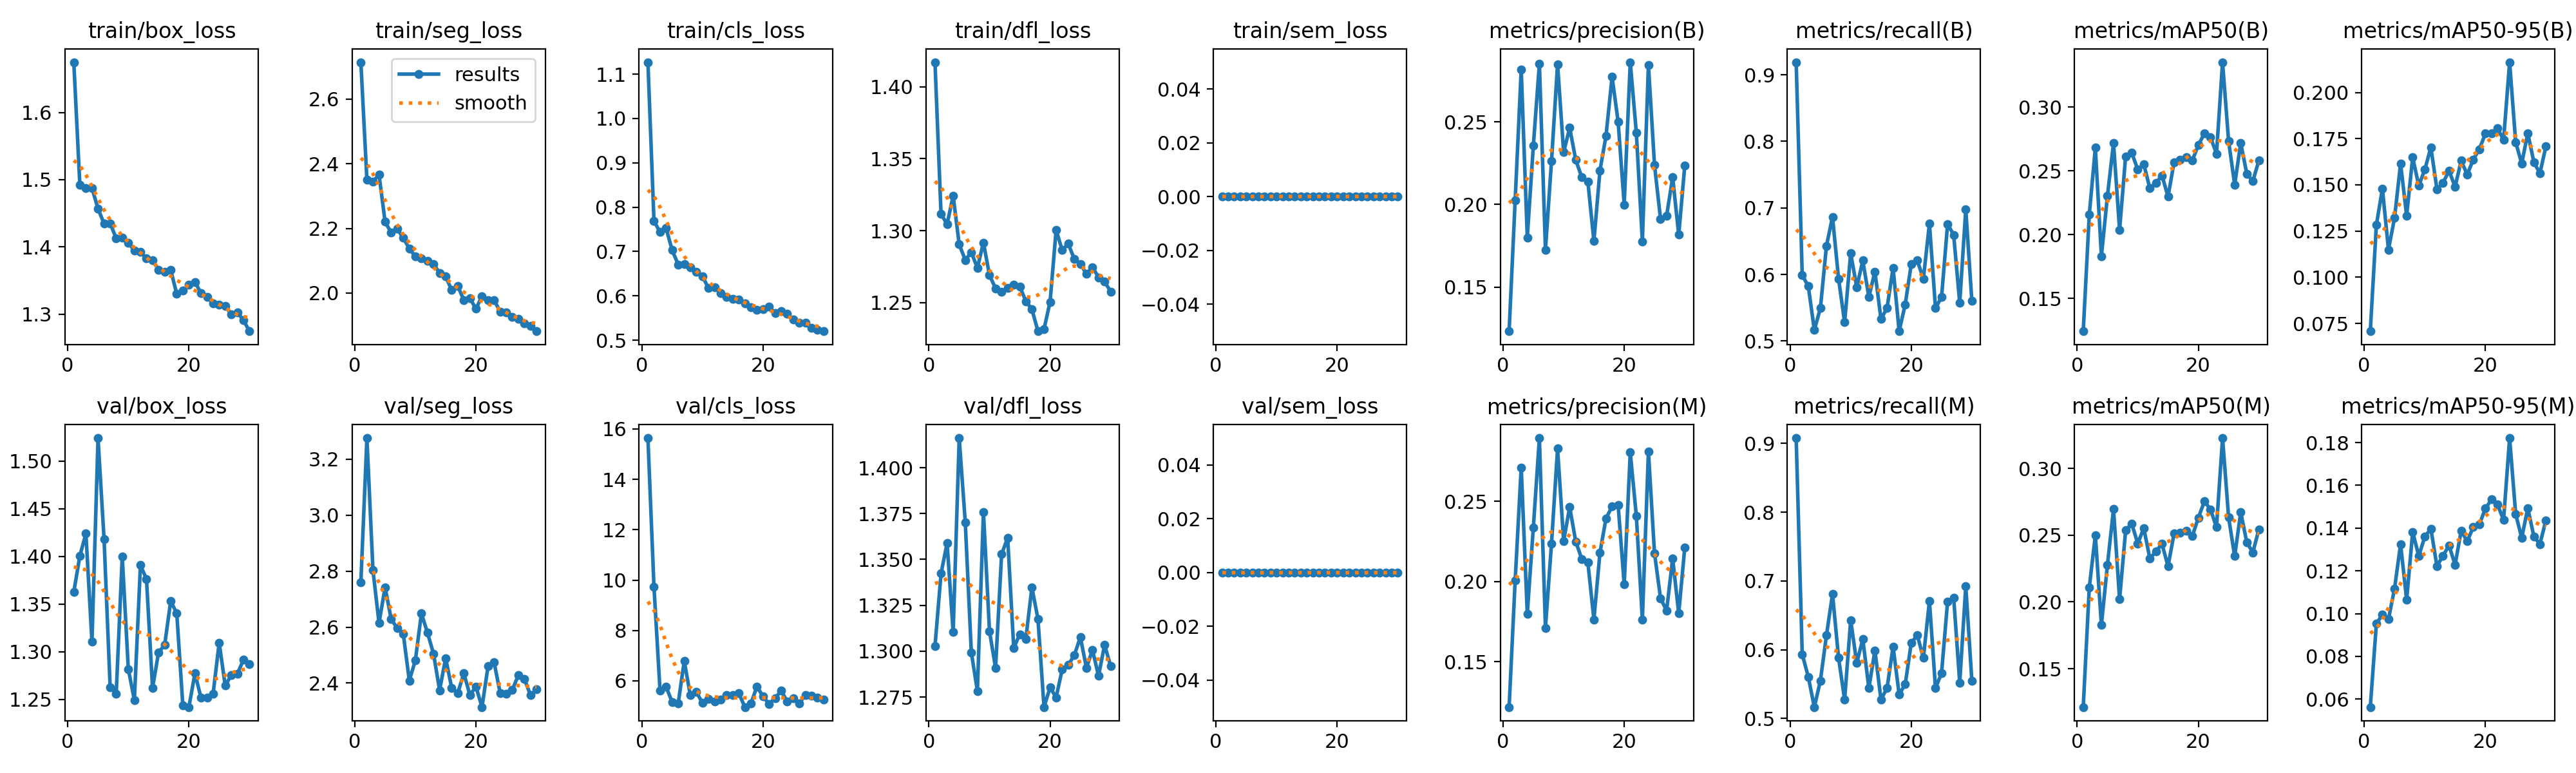

Data behind this chart, as committed beside it:
epoch, time, train/box_loss, train/seg_loss, train/cls_loss, train/dfl_loss, train/sem_loss, metrics/precision(B), metrics/recall(B), metrics/mAP50(B), metrics/mAP50-95(B), metrics/precision(M), metrics/recall(M), metrics/mAP50(M), metrics/mAP50-95(M), val/box_loss, val/seg_loss, val/cls_loss, val/dfl_loss, val/sem_loss, lr/pg0, lr/pg1, lr/pg2
1, 18.28, 1.675, 2.714, 1.127, 1.417, 0, 0.1232, 0.9188, 0.1244, 0.07078, 0.1217, 0.9079, 0.1212, 0.05625, 1.363, 2.76, 15.64, 1.303, 0, 0.0006583, 0.0006583, 0.0006583
2, 38.68, 1.492, 2.35, 0.7685, 1.312, 0, 0.2025, 0.5989, 0.2159, 0.1282, 0.2007, 0.5934, 0.2109, 0.09522, 1.4, 3.275, 9.734, 1.342, 0, 0.001281, 0.001281, 0.001281
3, 58.33, 1.487, 2.345, 0.7439, 1.305, 0, 0.2819, 0.5824, 0.2681, 0.148, 0.2713, 0.5604, 0.25, 0.09959, 1.424, 2.803, 5.613, 1.359, 0, 0.00186, 0.00186, 0.00186
4, 77.85, 1.488, 2.366, 0.7526, 1.324, 0, 0.18, 0.5165, 0.1832, 0.1149, 0.18, 0.5165, 0.1827, 0.09738, 1.31, 2.615, 5.761, 1.31, 0, 0.001802, 0.001802, 0.001802
5, 95.56, 1.457, 2.22, 0.703, 1.29, 0, 0.2355, 0.5494, 0.2306, 0.1321, 0.2337, 0.555, 0.2279, 0.1117, 1.524, 2.742, 5.162, 1.416, 0, 0.001736, 0.001736, 0.001736
6, 113.5, 1.435, 2.187, 0.6707, 1.28, 0, 0.2855, 0.6429, 0.2719, 0.1615, 0.2895, 0.6209, 0.2696, 0.1325, 1.418, 2.629, 5.111, 1.37, 0, 0.00167, 0.00167, 0.00167
7, 133.3, 1.435, 2.199, 0.6712, 1.285, 0, 0.1726, 0.6866, 0.2037, 0.1333, 0.1712, 0.6811, 0.2019, 0.1065, 1.263, 2.596, 6.785, 1.299, 0, 0.001604, 0.001604, 0.001604
8, 150.9, 1.413, 2.17, 0.6646, 1.274, 0, 0.2263, 0.5934, 0.2615, 0.1649, 0.2239, 0.5879, 0.2536, 0.1382, 1.256, 2.577, 5.427, 1.278, 0, 0.001538, 0.001538, 0.001538
9, 170.3, 1.413, 2.138, 0.6542, 1.292, 0, 0.2851, 0.5281, 0.2644, 0.1495, 0.283, 0.5275, 0.2587, 0.127, 1.4, 2.409, 5.555, 1.376, 0, 0.001472, 0.001472, 0.001472
10, 188.8, 1.406, 2.113, 0.6444, 1.269, 0, 0.2316, 0.6319, 0.2512, 0.1583, 0.2254, 0.6429, 0.2438, 0.1359, 1.282, 2.482, 5.125, 1.311, 0, 0.001406, 0.001406, 0.001406
11, 206.7, 1.394, 2.108, 0.6172, 1.26, 0, 0.2465, 0.5806, 0.2552, 0.1703, 0.2465, 0.5806, 0.2552, 0.1397, 1.249, 2.649, 5.29, 1.291, 0, 0.00134, 0.00134, 0.00134
12, 225.8, 1.392, 2.099, 0.6197, 1.258, 0, 0.227, 0.6209, 0.2364, 0.1477, 0.225, 0.6154, 0.2325, 0.1222, 1.391, 2.58, 5.185, 1.353, 0, 0.001274, 0.001274, 0.001274
13, 243.8, 1.383, 2.089, 0.6069, 1.26, 0, 0.2164, 0.5661, 0.2407, 0.151, 0.214, 0.544, 0.2379, 0.127, 1.376, 2.505, 5.262, 1.362, 0, 0.001208, 0.001208, 0.001208
14, 261.7, 1.38, 2.062, 0.5969, 1.263, 0, 0.2139, 0.6044, 0.2464, 0.1577, 0.212, 0.5989, 0.2434, 0.1318, 1.262, 2.375, 5.432, 1.302, 0, 0.001142, 0.001142, 0.001142
15, 279.4, 1.366, 2.051, 0.5927, 1.261, 0, 0.1778, 0.533, 0.2298, 0.1489, 0.1764, 0.5275, 0.2267, 0.1228, 1.299, 2.489, 5.445, 1.309, 0, 0.001076, 0.001076, 0.001076
16, 297.2, 1.363, 2.009, 0.5915, 1.251, 0, 0.2207, 0.5494, 0.257, 0.1631, 0.2181, 0.544, 0.2513, 0.1388, 1.307, 2.382, 5.515, 1.307, 0, 0.00101, 0.00101, 0.00101
17, 315.2, 1.366, 2.021, 0.5832, 1.245, 0, 0.2417, 0.6099, 0.2587, 0.1556, 0.2395, 0.6044, 0.2517, 0.1338, 1.353, 2.364, 4.958, 1.335, 0, 0.000944, 0.000944, 0.000944
18, 333.3, 1.33, 1.979, 0.5739, 1.23, 0, 0.2774, 0.5147, 0.2608, 0.1637, 0.2469, 0.5351, 0.2535, 0.1404, 1.34, 2.435, 5.093, 1.318, 0, 0.000878, 0.000878, 0.000878
19, 351.2, 1.335, 1.984, 0.5682, 1.232, 0, 0.2501, 0.555, 0.2582, 0.1693, 0.2476, 0.5494, 0.2492, 0.1417, 1.244, 2.358, 5.779, 1.27, 0, 0.000812, 0.000812, 0.000812
20, 370.6, 1.344, 1.951, 0.5701, 1.251, 0, 0.2, 0.6154, 0.2702, 0.1777, 0.1982, 0.6099, 0.2631, 0.1492, 1.242, 2.387, 5.374, 1.28, 0, 0.000746, 0.000746, 0.000746
21, 411.1, 1.348, 1.991, 0.5751, 1.301, 0, 0.2863, 0.6209, 0.2795, 0.1777, 0.2806, 0.6209, 0.2753, 0.1534, 1.277, 2.314, 5.09, 1.275, 0, 0.00068, 0.00068, 0.00068
22, 428.3, 1.331, 1.978, 0.5617, 1.286, 0, 0.2437, 0.5934, 0.2765, 0.1806, 0.2412, 0.5879, 0.2694, 0.151, 1.252, 2.461, 5.308, 1.29, 0, 0.000614, 0.000614, 0.000614
23, 446, 1.325, 1.978, 0.5649, 1.291, 0, 0.1776, 0.6764, 0.2635, 0.1743, 0.1762, 0.671, 0.256, 0.1438, 1.252, 2.474, 5.611, 1.293, 0, 0.000548, 0.000548, 0.000548
24, 461.8, 1.316, 1.942, 0.5595, 1.28, 0, 0.2847, 0.5494, 0.3353, 0.2164, 0.2813, 0.544, 0.3228, 0.1821, 1.256, 2.364, 5.183, 1.298, 0, 0.000482, 0.000482, 0.000482
25, 479, 1.314, 1.94, 0.5466, 1.277, 0, 0.224, 0.5659, 0.2733, 0.173, 0.2178, 0.5659, 0.2633, 0.1465, 1.309, 2.363, 5.314, 1.308, 0, 0.000416, 0.000416, 0.000416
26, 495, 1.312, 1.925, 0.5391, 1.27, 0, 0.1911, 0.6758, 0.2393, 0.1616, 0.1896, 0.6703, 0.2342, 0.1354, 1.264, 2.376, 5.116, 1.291, 0, 0.00035, 0.00035, 0.00035
27, 511.1, 1.299, 1.92, 0.5395, 1.275, 0, 0.1931, 0.6593, 0.2719, 0.178, 0.1819, 0.6758, 0.2673, 0.1494, 1.275, 2.428, 5.434, 1.301, 0, 0.000284, 0.000284, 0.000284
28, 526.6, 1.303, 1.907, 0.5272, 1.268, 0, 0.2165, 0.5573, 0.2479, 0.1623, 0.2144, 0.5518, 0.2446, 0.1361, 1.277, 2.415, 5.415, 1.287, 0, 0.000218, 0.000218, 0.000218
29, 542.6, 1.291, 1.899, 0.5233, 1.265, 0, 0.1817, 0.6978, 0.242, 0.1562, 0.1802, 0.6923, 0.237, 0.1325, 1.291, 2.357, 5.344, 1.303, 0, 0.000152, 0.000152, 0.000152
30, 558.4, 1.275, 1.882, 0.5203, 1.258, 0, 0.2235, 0.5604, 0.2583, 0.171, 0.2213, 0.555, 0.2545, 0.1437, 1.287, 2.378, 5.256, 1.292, 0, 8.6e-05, 8.6e-05, 8.6e-05
